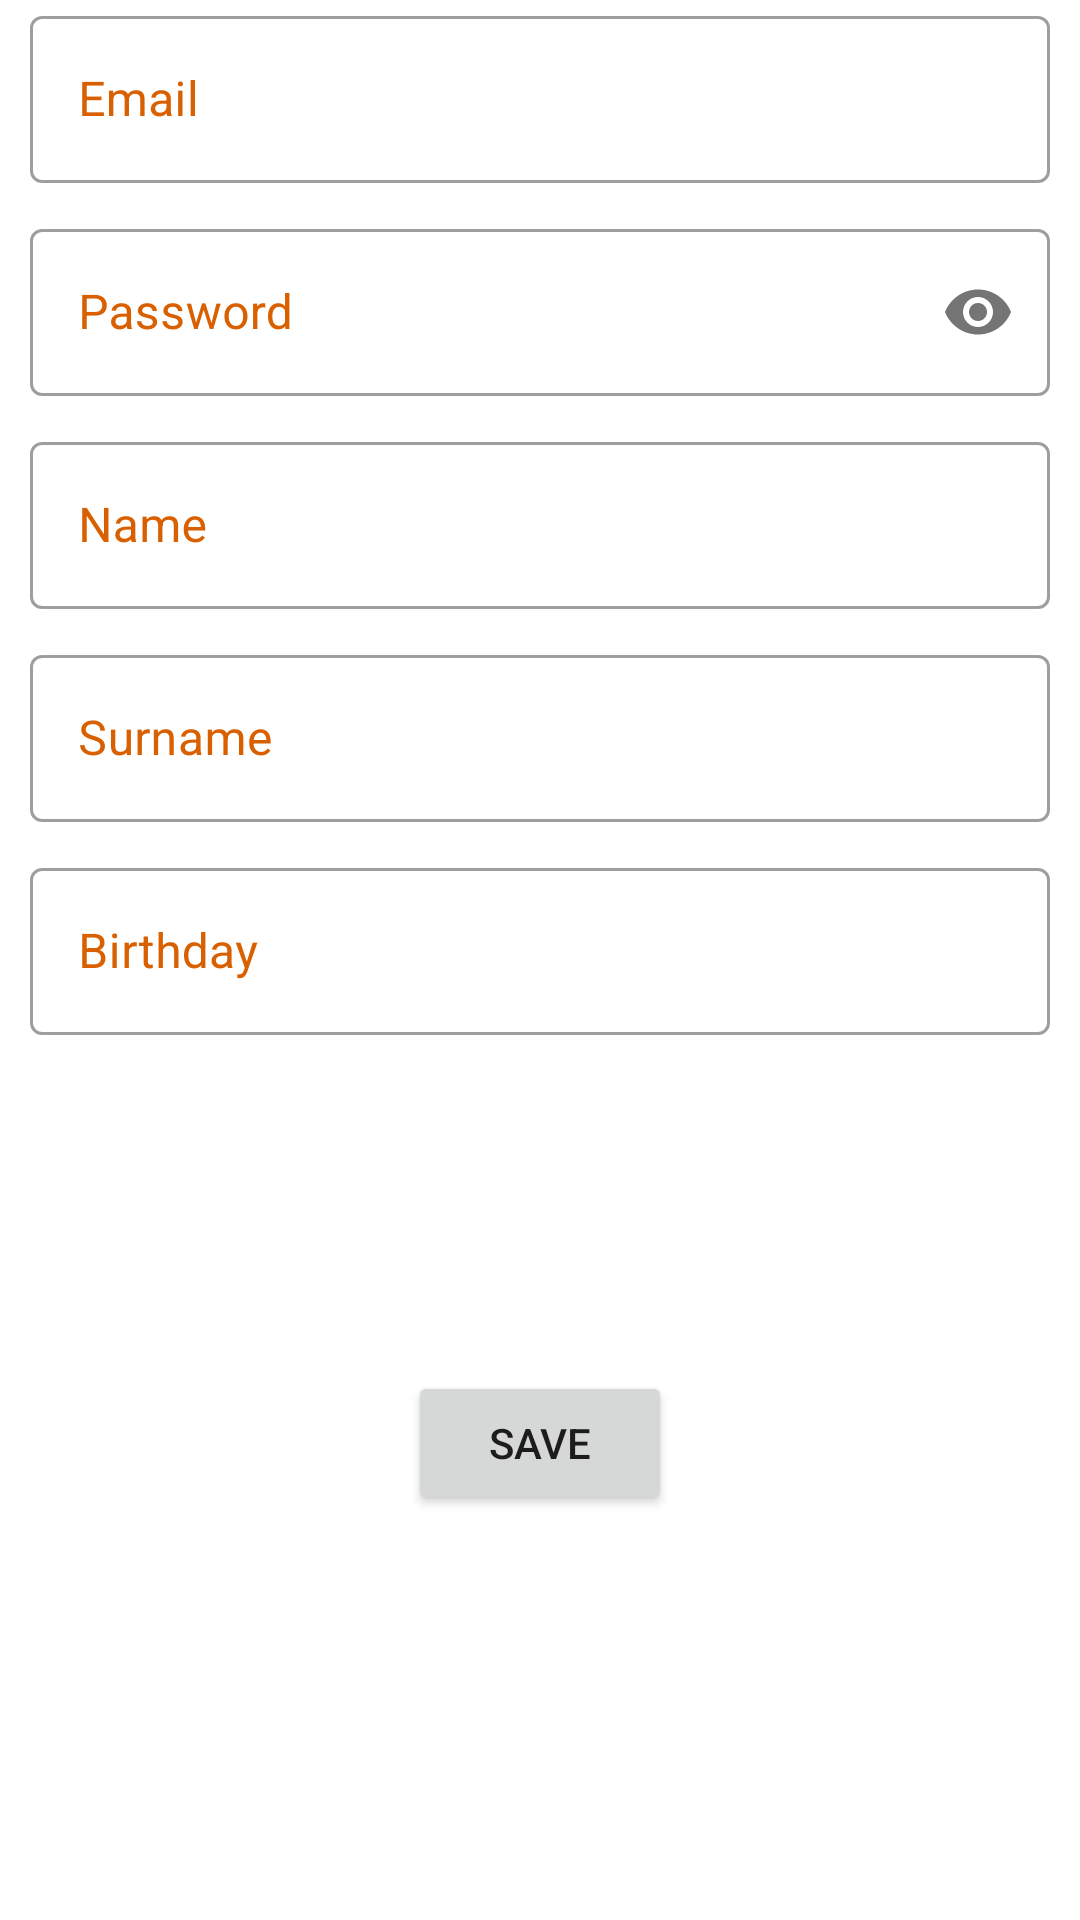

Produce the Android XML layout that renders to this screen, including the resource entries it uses.
<!-- AndroidManifest.xml: application theme Theme.NeEksikNeFazla -->
<!-- res/layout/activity_signup_client.xml -->
<?xml version="1.0" encoding="utf-8"?>
<androidx.constraintlayout.widget.ConstraintLayout xmlns:android="http://schemas.android.com/apk/res/android"
    xmlns:app="http://schemas.android.com/apk/res-auto"
    xmlns:tools="http://schemas.android.com/tools"
    android:id="@+id/linearLayout"
    android:layout_width="match_parent"
    android:layout_height="match_parent"
    tools:context=".loginsignupactivities.SignUpActivityClient">

    <com.google.android.material.textfield.TextInputLayout
        android:id="@+id/EmailClient"
        style="@style/Widget.MaterialComponents.TextInputLayout.OutlinedBox"
        android:layout_width="0dp"
        android:layout_height="wrap_content"
        android:textColorHint="#D96000"
        android:layout_marginStart="10dp"
        android:layout_marginLeft="10dp"
        android:layout_marginEnd="10dp"
        android:layout_marginRight="10dp"
        app:layout_constraintEnd_toEndOf="parent"
        app:layout_constraintStart_toStartOf="parent"
        app:layout_constraintTop_toTopOf="parent">

        <com.google.android.material.textfield.TextInputEditText

            android:id="@+id/textEmailClient"
            android:layout_width="match_parent"
            android:layout_height="match_parent"
            android:hint="@string/emailC"
            android:inputType="textWebEmailAddress" />

    </com.google.android.material.textfield.TextInputLayout>

    <com.google.android.material.textfield.TextInputLayout
        android:id="@+id/PasswordClient"
        style="@style/Widget.MaterialComponents.TextInputLayout.OutlinedBox"
        android:layout_width="match_parent"
        android:layout_height="wrap_content"
        android:layout_marginTop="10dp"
        android:layout_marginStart="10dp"
        android:layout_marginLeft="10dp"
        android:layout_marginEnd="10dp"
        android:layout_marginRight="10dp"
        android:textColorHint="#D96000"
        app:layout_constraintEnd_toEndOf="parent"
        app:layout_constraintStart_toStartOf="parent"
        app:layout_constraintTop_toBottomOf="@+id/EmailClient"
        app:passwordToggleEnabled="true">

        <com.google.android.material.textfield.TextInputEditText

            android:id="@+id/passwordTextClient"
            android:layout_width="match_parent"
            android:layout_height="match_parent"
            android:layout_weight="1"
            android:hint="@string/passwordC"
            android:inputType="textWebPassword" />

    </com.google.android.material.textfield.TextInputLayout>

    <com.google.android.material.textfield.TextInputLayout
        android:id="@+id/NameClient"
        style="@style/Widget.MaterialComponents.TextInputLayout.OutlinedBox"
        android:layout_width="match_parent"
        android:layout_height="wrap_content"
        android:layout_marginTop="10dp"
        android:layout_marginStart="10dp"
        android:layout_marginLeft="10dp"
        android:layout_marginEnd="10dp"
        android:layout_marginRight="10dp"
        android:textColorHint="#D96000"
        app:layout_constraintEnd_toEndOf="parent"
        app:layout_constraintStart_toStartOf="parent"
        app:layout_constraintTop_toBottomOf="@+id/PasswordClient">

        <com.google.android.material.textfield.TextInputEditText
            android:id="@+id/nameClient"
            android:layout_width="match_parent"
            android:layout_height="wrap_content"
            android:hint="@string/name" />
    </com.google.android.material.textfield.TextInputLayout>

    <com.google.android.material.textfield.TextInputLayout
        android:id="@+id/SurnameClient"
        style="@style/Widget.MaterialComponents.TextInputLayout.OutlinedBox"
        android:layout_width="match_parent"
        android:layout_height="wrap_content"
        android:layout_marginTop="10dp"
        android:layout_marginStart="10dp"
        android:layout_marginLeft="10dp"
        android:layout_marginEnd="10dp"
        android:layout_marginRight="10dp"
        android:textColorHint="#D96000"
        app:layout_constraintEnd_toEndOf="parent"
        app:layout_constraintStart_toStartOf="parent"
        app:layout_constraintTop_toBottomOf="@+id/NameClient">

        <com.google.android.material.textfield.TextInputEditText
            android:id="@+id/surnameClient"
            android:layout_width="match_parent"
            android:layout_height="wrap_content"
            android:hint="@string/surname" />
    </com.google.android.material.textfield.TextInputLayout>

    <com.google.android.material.textfield.TextInputLayout
        android:id="@+id/BirthdayClient"
        style="@style/Widget.MaterialComponents.TextInputLayout.OutlinedBox"
        android:layout_width="match_parent"
        android:layout_height="wrap_content"
        android:layout_marginTop="10dp"
        android:layout_marginStart="10dp"
        android:layout_marginLeft="10dp"
        android:layout_marginEnd="10dp"
        android:layout_marginRight="10dp"
        android:textColorHint="#D96000"
        app:layout_constraintEnd_toEndOf="parent"
        app:layout_constraintStart_toStartOf="parent"
        app:layout_constraintTop_toBottomOf="@+id/SurnameClient">

        <com.google.android.material.textfield.TextInputEditText
            android:id="@+id/birthdayClient"
            android:layout_width="match_parent"
            android:layout_height="wrap_content"
            android:hint="@string/birthday"
            android:inputType="date" />
    </com.google.android.material.textfield.TextInputLayout>

    <Button
        android:id="@+id/buttonClientGo2"
        android:layout_width="wrap_content"
        android:layout_height="wrap_content"
        android:layout_marginTop="112dp"
        android:text="@string/saveC"
        app:layout_constraintEnd_toEndOf="parent"
        app:layout_constraintHorizontal_bias="0.5"
        app:layout_constraintStart_toStartOf="parent"
        app:layout_constraintTop_toBottomOf="@+id/BirthdayClient" />

</androidx.constraintlayout.widget.ConstraintLayout>
<!-- resources referenced by this layout -->
<resources>
  <string name="birthday">Birthday</string>
  <string name="emailC">Email</string>
  <string name="name">Name</string>
  <string name="passwordC">Password</string>
  <string name="saveC">Save</string>
  <string name="surname">Surname</string>
  <style name="Theme.NeEksikNeFazla" parent="Theme.MaterialComponents.DayNight.DarkActionBar">
          
          <item name="colorPrimary">#D96000</item>
          <item name="colorPrimaryVariant">#D96000</item>
          <item name="colorOnPrimary">@color/white</item>
          
          <item name="colorSecondary">@color/teal_200</item>
          <item name="colorSecondaryVariant">@color/teal_700</item>
          <item name="colorOnSecondary">@color/black</item>
          
          <item name="android:statusBarColor" tools:targetApi="l">?attr/colorPrimaryVariant</item>
          
      </style>
  <!-- not gathered from this repository: default colours our renderer supplied (Android Studio template values) -->
  <color name="teal_200">#FF03DAC5</color>
  <color name="teal_700">#FF018786</color>
  <color name="black">#FF000000</color>
  <color name="white">#FFFFFFFF</color>
</resources>
